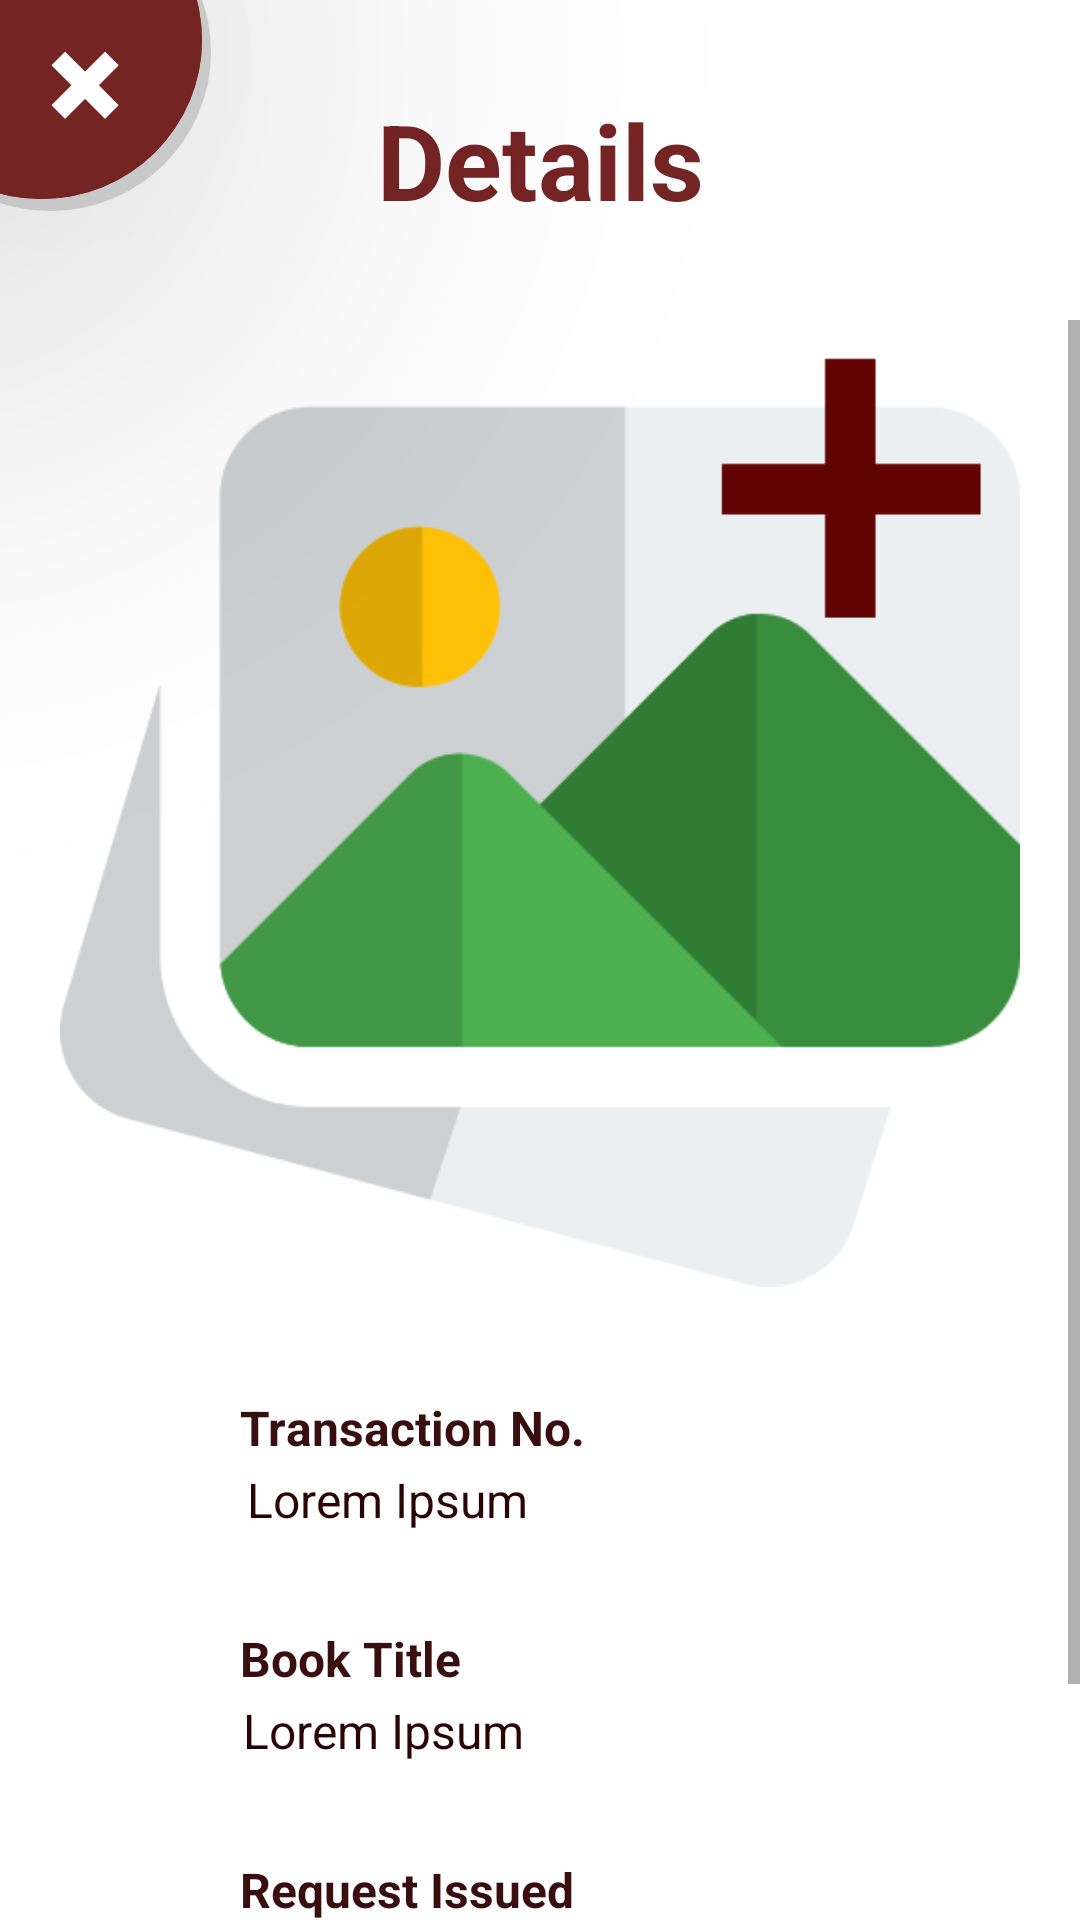

Reconstruct the res/layout file that produces this screen, plus the resources it refers to.
<!-- AndroidManifest.xml: application theme Theme.LibraryApp -->
<!-- res/layout/activity_shelves_click.xml -->
<?xml version="1.0" encoding="utf-8"?>
<RelativeLayout xmlns:android="http://schemas.android.com/apk/res/android"
    xmlns:app="http://schemas.android.com/apk/res-auto"
    xmlns:tools="http://schemas.android.com/tools"
    android:layout_width="match_parent"
    android:layout_height="match_parent"
    tools:context=".ShelvesClick"
    android:background="@color/white"
    android:focusable="true"
    android:focusableInTouchMode="true">

    <TextView
        android:id="@+id/issueRequest"
        android:layout_width="match_parent"
        android:layout_height="wrap_content"
        android:paddingTop="30dp"
        android:paddingBottom="30dp"
        android:gravity="center"
        android:background="@color/white"
        android:layout_alignParentTop="true"
        android:stateListAnimator="@null"
        android:text="Details"
        android:textColor="#752424"
        android:textSize="35dp"
        android:textStyle="bold" />

    <androidx.appcompat.widget.AppCompatButton
        android:id="@+id/exitButton"
        android:layout_width="110dp"
        android:layout_height="110dp"
        android:layout_alignParentLeft="true"
        android:layout_marginStart="-40dp"
        android:layout_marginTop="-40dp"
        android:background="@drawable/backcorner"
        android:text="✖"
        android:textSize="30dp"
        android:paddingStart="26dp"
        android:translationZ="100dp"
        android:elevation="10dp"
        android:paddingTop="19dp"
        android:textAlignment="center"
        android:textColor="@color/white" />

    <ScrollView
        android:layout_width="match_parent"
        android:layout_height="match_parent"
        android:elevation="-1dp">

        <RelativeLayout
            android:layout_width="match_parent"
            android:layout_height="match_parent"
            android:background="@color/white">

            <TextView
                android:id="@+id/spacing"
                android:layout_width="match_parent"
                android:layout_height="wrap_content"
                android:paddingTop="85dp" />

            <ImageView
                android:id="@+id/imageView"
                android:layout_width="320dp"
                android:layout_height="320dp"
                android:layout_below="@+id/spacing"
                android:layout_centerHorizontal="true"
                android:layout_marginTop="5dp"
                app:srcCompat="@drawable/icon_bookimage" />

            <LinearLayout
                android:id="@+id/layout0"
                android:layout_width="match_parent"
                android:layout_height="wrap_content"
                android:layout_below="@id/imageView"
                android:layout_marginTop="20dp"
                android:layout_marginBottom="-10dp">

                <ImageView
                    android:layout_width="70dp"
                    android:layout_height="match_parent"
                    android:paddingStart="35dp"
                    android:paddingTop="10dp"
                    android:src="@drawable/ic_baseline_card_membership_24"
                    app:tint="#390E0E" />

                <TextView
                    android:id="@+id/transactionCodeTitle"
                    android:layout_width="wrap_content"
                    android:layout_height="wrap_content"
                    android:layout_marginStart="10dp"
                    android:layout_marginTop="16dp"
                    android:text="Transaction No."
                    android:textStyle="bold"
                    android:textColor="#390E0E"
                    android:textSize="16dp" />

                <TextView
                    android:id="@+id/transactionCodeView"
                    android:textCursorDrawable="@null"
                    android:layout_width="match_parent"
                    android:layout_height="wrap_content"
                    android:layout_marginStart="-113dp"
                    android:layout_marginTop="40dp"
                    android:layout_marginEnd="40dp"
                    android:text="Lorem Ipsum"
                    android:layout_marginBottom="15dp"
                    android:textColor="#2B0505"
                    android:textSize="16dp" />
            </LinearLayout>

            <LinearLayout
                android:id="@+id/layout2"
                android:layout_width="match_parent"
                android:layout_height="wrap_content"
                android:layout_below="@id/layout0"
                android:layout_marginTop="10dp"
                android:layout_marginBottom="-10dp">

                <ImageView
                    android:layout_width="70dp"
                    android:layout_height="match_parent"
                    android:paddingStart="35dp"
                    android:paddingTop="10dp"
                    android:src="@drawable/ic_baseline_card_membership_24"
                    app:tint="#390E0E" />

                <TextView
                    android:id="@+id/bookTitleTitle"
                    android:layout_width="wrap_content"
                    android:layout_height="wrap_content"
                    android:layout_marginStart="10dp"
                    android:layout_marginTop="16dp"
                    android:text="Book Title"
                    android:textStyle="bold"
                    android:textColor="#390E0E"
                    android:textSize="16dp" />

                <TextView
                    android:id="@+id/bookTitleView"
                    android:textCursorDrawable="@null"
                    android:layout_width="match_parent"
                    android:layout_height="wrap_content"
                    android:layout_marginStart="-73dp"
                    android:layout_marginTop="40dp"
                    android:layout_marginEnd="40dp"
                    android:text="Lorem Ipsum"
                    android:layout_marginBottom="15dp"
                    android:textColor="#2B0505"
                    android:textSize="16dp" />
            </LinearLayout>

            <LinearLayout
                android:id="@+id/layout3"
                android:layout_marginTop="10dp"
                android:layout_width="match_parent"
                android:layout_height="wrap_content"
                android:layout_below="@id/layout2"
                android:layout_marginBottom="50dp">

                <ImageView
                    android:layout_width="70dp"
                    android:layout_height="match_parent"
                    android:paddingStart="35dp"
                    android:paddingTop="10dp"
                    android:src="@drawable/ic_baseline_card_membership_24"
                    app:tint="#390E0E" />

                <TextView
                    android:id="@+id/requestDateTitle"
                    android:layout_width="wrap_content"
                    android:layout_height="wrap_content"
                    android:layout_marginStart="10dp"
                    android:layout_marginTop="16dp"
                    android:text="Request Issued"
                    android:textColor="#390E0E"
                    android:textSize="16dp"
                    android:textStyle="bold" />

                <TextView
                    android:id="@+id/requestDateView"
                    android:layout_width="match_parent"
                    android:layout_height="wrap_content"
                    android:layout_marginStart="-110dp"
                    android:layout_marginTop="40dp"
                    android:layout_marginEnd="40dp"
                    android:layout_marginBottom="15dp"
                    android:text="Lorem Ipsum"
                    android:textColor="#2B0505"
                    android:textCursorDrawable="@null"
                    android:textSize="16dp"
                    />
            </LinearLayout>

            <RelativeLayout
                android:layout_width="850dp"
                android:layout_height="750dp"
                android:layout_below="@id/layout3"
                android:layout_marginStart="30dp"
                android:layout_marginTop="30dp"
                android:layout_marginEnd="30dp"

                android:visibility="gone">

                <ImageView
                    android:id="@+id/iconLocation"
                    android:layout_width="70dp"
                    android:layout_height="45dp"
                    android:layout_marginStart="-10dp"
                    android:paddingTop="10dp"
                    android:src="@drawable/ic_baseline_location_on_24"
                    app:tint="#390E0E" />

                <TextView
                    android:id="@+id/bookLocationTitle"
                    android:layout_width="wrap_content"
                    android:layout_height="wrap_content"
                    android:layout_below="@id/iconLocation"
                    android:layout_marginStart="50dp"
                    android:layout_marginTop="-30dp"
                    android:layout_marginBottom="10dp"
                    android:text="Book Location"
                    android:textColor="#390E0E"
                    android:textSize="16dp"
                    android:textStyle="bold" />

                <uk.co.senab.photoview.PhotoView
                    android:id="@+id/libraryMap"
                    android:layout_width="800dp"
                    android:layout_height="700dp"
                    android:layout_below="@id/bookLocationTitle"
                     />
            </RelativeLayout>
        </RelativeLayout>
    </ScrollView>
</RelativeLayout>
<!-- resources referenced by this layout -->
<resources>
  <color name="white">#FFFFFFFF</color>
  <!-- drawable backcorner (drawable) -->
  <?xml version="1.0" encoding="utf-8"?>
  <layer-list xmlns:android="http://schemas.android.com/apk/res/android">
      <item android:left="3dp" android:top="4dp">
          <shape android:shape="oval">
              <solid android:color="#86AAA9A9" />
          </shape>
      </item>
      <item android:bottom="4dp" android:right="3dp" android:state_pressed="false">
          <shape android:shape="oval">
              <solid android:color="@color/barmaroon"/>
  
          </shape>
      </item>
      <item android:bottom="4dp" android:right="3dp" android:state_pressed="true">
          <shape android:shape="oval">
              <solid android:color="@color/barmaroon"/>
          </shape>
      </item>
  
  </layer-list>
  <!-- drawable ic_baseline_location_on_24 (drawable) -->
  <vector android:height="24dp" android:tint="#410A0A"
      android:viewportHeight="24" android:viewportWidth="24"
      android:width="24dp" xmlns:android="http://schemas.android.com/apk/res/android">
      <path android:fillColor="@android:color/white" android:pathData="M12,2C8.13,2 5,5.13 5,9c0,5.25 7,13 7,13s7,-7.75 7,-13c0,-3.87 -3.13,-7 -7,-7zM12,11.5c-1.38,0 -2.5,-1.12 -2.5,-2.5s1.12,-2.5 2.5,-2.5 2.5,1.12 2.5,2.5 -1.12,2.5 -2.5,2.5z"/>
  </vector>
  <!-- drawable icon_bookimage: png bitmap (drawable, 16856 bytes) -->
  <style name="Theme.LibraryApp" parent="Theme.MaterialComponents.DayNight.DarkActionBar">
          
          <item name="colorPrimary">#752424</item>
          <item name="colorPrimaryVariant">#752424</item>
          <item name="colorOnPrimary">#752424</item>
          
          <item name="colorSecondary">@color/teal_200</item>
          <item name="colorSecondaryVariant">@color/teal_700</item>
          <item name="colorOnSecondary">@color/black</item>
          
          <item name="android:statusBarColor" tools:targetApi="l">?attr/colorPrimaryVariant</item>
          
      </style>
  <color name="barmaroon">#752424</color>
  <color name="teal_200">#FF03DAC5</color>
  <color name="teal_700">#FF018786</color>
  <color name="black">#FF000000</color>
</resources>
